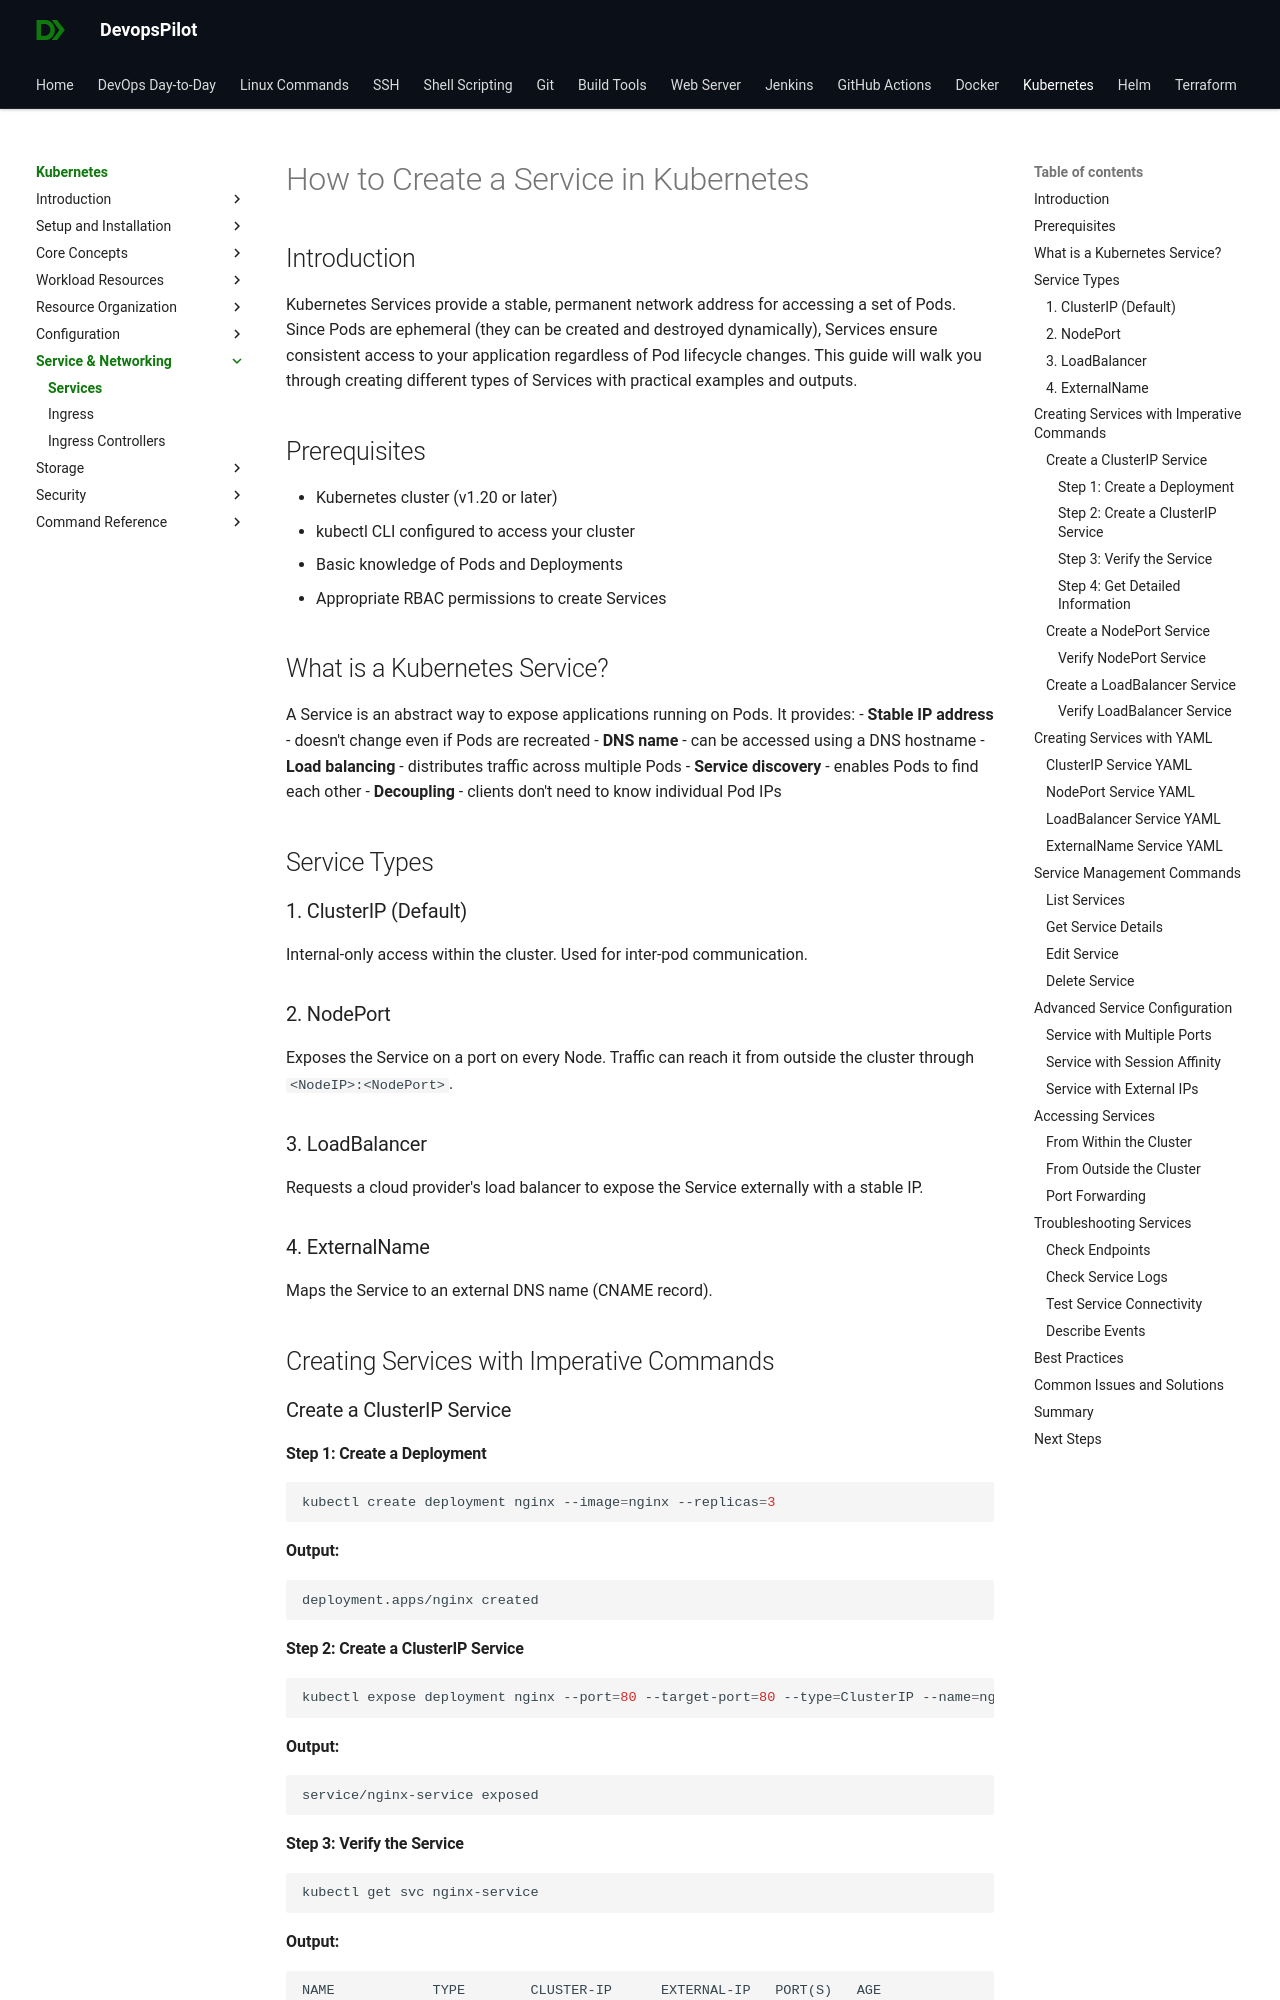

repository: devopspilot1/devopspilot1.github.io · page: kubernetes/service-networking/create-service/index.html · generator: mkdocs

# How to Create a Service in Kubernetes

## Introduction

Kubernetes Services provide a stable, permanent network address for accessing a set of Pods. Since Pods are ephemeral (they can be created and destroyed dynamically), Services ensure consistent access to your application regardless of Pod lifecycle changes. This guide will walk you through creating different types of Services with practical examples and outputs.

## Prerequisites

- Kubernetes cluster (v1.20 or later)
- kubectl CLI configured to access your cluster
- Basic knowledge of Pods and Deployments
- Appropriate RBAC permissions to create Services

## What is a Kubernetes Service?

A Service is an abstract way to expose applications running on Pods. It provides:
- **Stable IP address** - doesn't change even if Pods are recreated
- **DNS name** - can be accessed using a DNS hostname
- **Load balancing** - distributes traffic across multiple Pods
- **Service discovery** - enables Pods to find each other
- **Decoupling** - clients don't need to know individual Pod IPs

## Service Types

### 1. ClusterIP (Default)

Internal-only access within the cluster. Used for inter-pod communication.

### 2. NodePort

Exposes the Service on a port on every Node. Traffic can reach it from outside the cluster through `<NodeIP>:<NodePort>`.

### 3. LoadBalancer

Requests a cloud provider's load balancer to expose the Service externally with a stable IP.

### 4. ExternalName

Maps the Service to an external DNS name (CNAME record).

## Creating Services with Imperative Commands

### Create a ClusterIP Service

#### Step 1: Create a Deployment

```bash
kubectl create deployment nginx --image=nginx --replicas=3
```

**Output:**
```
deployment.apps/nginx created
```
